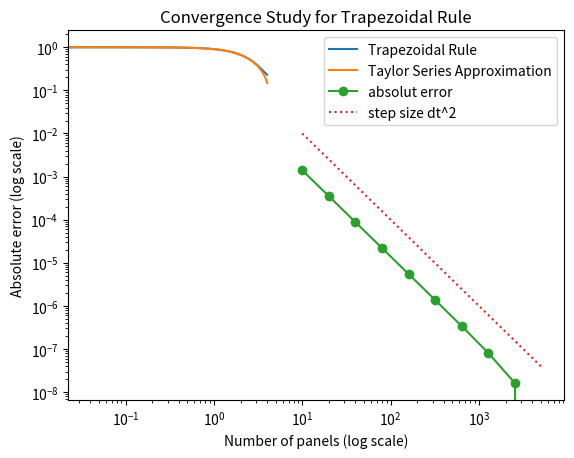

Reproduce this figure in Python.
import matplotlib.pyplot as plt
import numpy as np

#define the function f(x)
f = lambda t, x: np.cos(x*t**2)

def trapezoidal_rule(f, lower_bound, upper_bound, x, n):
    """
    Approximates the definite integral of f(x) from a to b using the trapezoidal rule
    with n equally spaced panels.

    Arguments:
    f -- the integrand (function)
    lower_bound -- the lower limit of integration
    upper_bound -- the upper limit of integration
    x -- constant variable
    n -- the number of panels (1/delta_t)

    Returns:
    The approximate value of the definite integral
    """
    n = int(n)
    if n <= 0:
        print("Error: Number of panels must be positive.")
        return None

    # Step size
    delta_t = (upper_bound - lower_bound) / n

    # Initialize sum
    integral = 0

    # Sum over all panels
    for i in range(n):
        t0 = lower_bound + i * delta_t
        t1 = t0 + delta_t
        integral += (f(t0, x) + f(t1, x)) * delta_t / 2

    return integral


def taylor_series_approximation(t, x):
    """
    Approximation of the indefinat integral of cos(x*t**2) using a taylor expanion at x=0

    Arguments:
    t -- function argument value
    x -- constant variable

    Returns:
    The approximated function value of the indefinate integral
    """
    return  - (t**13 * x**6) / 9360 + (t**9 * x**4) / 216 - (t**5 * x**2) / 10 + t


def richardson_rule(f, a, b, x, tol, k_max):
    n = 10
    error = np.inf
    k = 0
    while error > tol and k < k_max:
        n *= 2
        trap = trapezoidal_rule(f, a, b, x, n)
        #rich = 0.5 * (trap + trapezoidal_rule(f, a, b, x, n//2))
        #error = np.abs(rich - trap) / (2**2 - 1)
        rich_h = (4/3)*(trapezoidal_rule(f, a, b, x, n//2)-trap)
        rich_h_2 = (4/3)*(trapezoidal_rule(f, a, b, x, n//4)-trapezoidal_rule(f, a, b, x, n//2))
        error = np.abs(rich_h-rich_h_2) / (2**2 -1)
        k += 1
    
    if k == k_max:
        return trap, n, k, False
    else:
        return trap, n, k, True


def estimate_f(x, tol):
    """
    Using Richardson error estimation to find the value of f(x) for a given errror tolerance 

    Arguments:
    x -- constant variable
    tol -- error tolerance

    Returns:
    res -- vaule of f(x)
    n -- n that gives f(x) within the given error tolerance tol
    k -- number of iterations
    booleans - True/Fales weather the given tolerance was archived ore not
    """

    a = 0; b = 1; k_max = 20
    res, n, k, success = richardson_rule(f, a, b, x, tol, k_max)
    if success:
        return res, n, k, True
    else:
        return res, n, k, False

#part b)
a = 0; b = 1; n = 1/0.01
x_vals = np.linspace(0,4, num=100)
f_val_trapezoidal = []
f_val_taylor = []
for x in x_vals:
    f_val_trapezoidal.append( trapezoidal_rule(f, a, b, x, n) )
    f_val_taylor.append( taylor_series_approximation(b,x)-taylor_series_approximation(a,x) ) 
plt.plot(x_vals, f_val_trapezoidal, label="Trapezoidal Rule")
plt.plot(x_vals, f_val_taylor, label="Taylor Series Approximation")
plt.legend()
plt.xlabel("x")
plt.ylabel("f(x)")
plt.title("Comparison of Trapezoidal Rule and Taylor Series Approximation")
plt.show()   

#part c)
x = 1; a = 0; b = 1
n_vals = [10, 20, 40, 80, 160, 320, 640, 1280, 2560, 5120]
trapezoidal_rule_vals = [trapezoidal_rule(f, a, b, x, n) for n in n_vals]
error = np.abs(trapezoidal_rule_vals - trapezoidal_rule_vals[-1])
plt.plot(n_vals, error, 'o-', label="absolut error")
plt.plot(n_vals, ((b-a)/np.array(n_vals))**2, ":", label="step size dt^2")
plt.xscale('log', base=10)
plt.yscale('log', base=10)
plt.xlabel("Number of panels (log scale)")
plt.ylabel("Absolute error (log scale)")
plt.title("Convergence Study for Trapezoidal Rule")
plt.legend()
plt.show()

#part c)
x = 1; tol = 0.000000001
res, n, k, convergance = estimate_f(x, tol)
if convergance == True:
    print(f"f(x) = {res:.8f} for the given tolerance of {tol}. Number of optimal points {n} found within {k} Iterations.")
else:
    print(f"Requested accuracy not met. Try to increase maxiumum number of iteration or change input.")

 